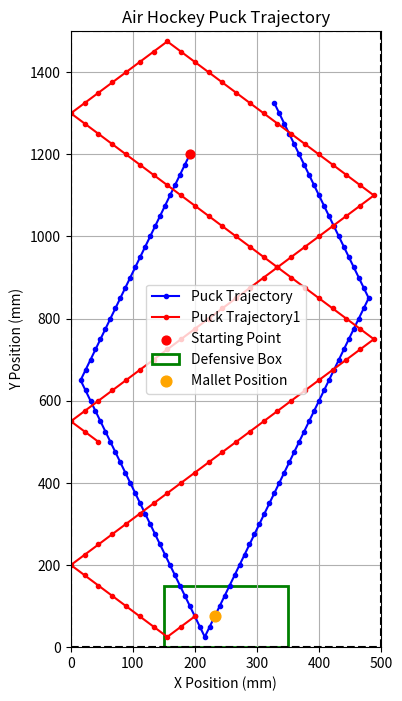

This chart was generated by the following Python code:
import math
import matplotlib.pyplot as plt
import matplotlib.patches as patches
import random

TABLE_WIDTH = 500
TABLE_HEIGHT = 1500
CYCLE_TIME = 0.01 #seconds
PREDICTION_MAX_STEPS = 100
MALLET_SPEED = 500
GOAL_WIDTH = TABLE_WIDTH * 0.4
DEFENSE_DEPTH = TABLE_HEIGHT * 0.1
MALLET_RADIUS = 30
PUCK_RADIUS = 20

class AirHockeyAI:
    def __init__(self, table_width = TABLE_WIDTH, table_height = TABLE_HEIGHT, mallet_speed = MALLET_SPEED, goal_width = GOAL_WIDTH, defense_depth = DEFENSE_DEPTH, mallet_radius = MALLET_RADIUS, puck_radius = PUCK_RADIUS ):
        self.table_width = table_width
        self.table_height = table_height
        self.last_puck_position = None
        self.current_puck_position = None
        self.last_mallet_position = 0, 0
        self.current_mallet_position = 250, 100
        self.goal_width = goal_width
        self.goal_center = table_width / 2
        self.defense_depth = defense_depth
        self.defensive_box = (
            (self.goal_center - self.goal_width / 2, 0),  # Bottom-left corner
            (self.goal_center + self.goal_width / 2, self.defense_depth),  # Top-right corner
        )
        self.mallet_position = (table_width / 2, self.defense_depth / 2)
        self.mallet_speed = mallet_speed
        self.puck_vx = None
        self.puck_vy = None
        self.mallet_vx = 0
        self.mallet_vy = 0
        self.mallet_radius = mallet_radius
        self.puck_radius = puck_radius
        self.puck_mass = 0.2  # grams
        self.mallet_mass = 0.5 # grams

    def update_puck_position(self, new_position):
        """
        Update the puck's position and calculate the velocity vector.
        :param new_position: Tuple (x, y) representing the puck's new position.
        :return: Tuple (vx, vy) representing the puck's velocity vector.
        """

        self.last_puck_position = self.current_puck_position
        self.current_puck_position = new_position

        if self.last_puck_position is not None:
            dx = self.current_puck_position[0] - self.last_puck_position[0]
            dy = self.current_puck_position[1] - self.last_puck_position[1]
            #Assuming 100hz system (1/100 = 0.01 seconds per cycle)
            vx = dx / CYCLE_TIME
            vy = dy / CYCLE_TIME
            self.puck_vx = vx
            self.puck_vy = vy
            return vx, vy
        return None, None #if we have no last puck position
    
    def update_mallet_position(self, new_position):
        """
        Update the mallet's position and calculate the velocity vector.
        :param new_position: Tuple (x, y) representing the mallet's new position.
        :return: Tuple (vx, vy) representing the mallet's velocity vector.
        """

        self.last_mallet_position = self.current_mallet_position
        self.current_mallet_position = new_position
        print(self.current_mallet_position)

        if self.last_mallet_position is not None:
            dx = self.current_mallet_position[0] - self.last_mallet_position[0]
            dy = self.current_mallet_position[1] - self.last_mallet_position[1]
            #Assuming 100hz system (1/100 = 0.01 seconds per cycle)
            vx = dx / CYCLE_TIME
            vy = dy / CYCLE_TIME
            self.mallet_vx = vx
            self.mallet_vy = vy
            return vx, vy
        return None, None #if we have no last mallet position

    def predict_trajectory(self,vx,vy,puck_x,puck_y, max_steps = PREDICTION_MAX_STEPS):
        """
        Predict the puck's trajectory until it intersects with the table boundaries or a specific line.
        :param vx: Puck's x velocity.
        :param vy: Puck's y velocity.
        :param puck_x: Current x position of the puck.
        :param puck_y: Current y position of the puck.
        :return: List of points (x, y) representing the puck's path.
        """

        trajectory = []
        current_x, current_y = puck_x, puck_y

        for _ in range(max_steps):
            # Add current position to trajectory
            trajectory.append((current_x, current_y))

            # Update the puck's position based on its velocity
            current_x += vx * CYCLE_TIME
            current_y += vy * CYCLE_TIME

            # Check for collisions with walls and adjust velocity accordingly
            if current_x <= self.puck_radius or current_x >= self.table_width - self.puck_radius:
                vx = -vx  # Reverse x velocity
            if current_y <= self.puck_radius * 2 or current_y >= self.table_height - (self.puck_radius * 2):
                vy = -vy  # Reverse y velocity
        return trajectory

    def handle_collision(self, puck_x, puck_y, mallet_x, mallet_y):
        dx = mallet_x - puck_x
        dy = mallet_y - puck_y
        dist = math.sqrt(dx**2 + dy**2)
        print("test")

        # **Step 1: Check if collision occurs (distance is less than sum of radii)**
        if dist < (self.puck_radius + self.mallet_radius):
            # **Step 2: Compute collision angle**
            angle = math.atan2(dy, dx)
            sin_a, cos_a = math.sin(angle), math.cos(angle)

            # **Step 3: Rotate velocities into collision frame**
            puck_vx_rot = self.puck_vx * cos_a + self.puck_vy * sin_a
            puck_vy_rot = self.puck_vy * cos_a - self.puck_vx * sin_a
            mallet_vx_rot = self.mallet_vx * cos_a + self.mallet_vy * sin_a
            # mallet_vy_rot = self.mallet_vy * cos_a - self.mallet_vx * sin_a

            # **Step 4: Compute new velocities after collision using 1D elastic collision equations**
            puck_vx_rot_final = ((self.puck_mass - self.mallet_mass) * puck_vx_rot + 2 * self.mallet_mass * mallet_vx_rot) / (self.puck_mass + self.mallet_mass)
            # mallet_vx_rot_final = ((self.mallet_mass - self.puck_mass) * mallet_vx_rot + 2 * self.puck_mass * puck_vx_rot) / (self.puck_mass + self.mallet_mass)

            # **Step 5: Rotate velocities back to 2D space**
            self.puck_vx = puck_vx_rot_final * cos_a - puck_vy_rot * sin_a
            self.puck_vy = puck_vy_rot * cos_a + puck_vx_rot_final * sin_a
            # self.mallet_vx = mallet_vx_rot_final * cos_a - mallet_vy_rot * sin_a
            # self.mallet_vy = mallet_vy_rot * cos_a + mallet_vx_rot_final * sin_a
            print(f"🎯 Collision occurred! New Puck Velocity: ({self.puck_vx:.2f}, {self.puck_vy:.2f})")
            new_trajectory = self.predict_trajectory(self.puck_vx, self.puck_vy, puck_x, puck_y)
            # Update puck position after the collision
            print(new_trajectory)
            return new_trajectory

    def calculate_intercept_points(self, puck_trajectory):
        """
        Calculate intercept points where the mallet can reach the puck in time,
        considering the radii of both the puck and mallet.
        """
        intercept_points = []

        for step, (px, py) in enumerate(puck_trajectory):
            print("oy")
            # Distance from the mallet to the intercept point
            dx = px - self.current_mallet_position[0]
            dy = py - self.current_mallet_position[1]
            dist = math.sqrt(dx**2 + dy**2)
            time_to_reach = abs(py - self.mallet_position[1]) / self.mallet_speed
            # Check if the mallet can reach in time AND if a valid collision would occur
            if dist <= (self.puck_radius + self.mallet_radius) and time_to_reach <= step * 0.01:
                print("win")
                intercept_points.append(px)
                intercept_points.append(py)
                return puck_trajectory, intercept_points  # Return first valid intercept
        print("oof")
        return intercept_points, puck_trajectory  # If no collision happens, return original trajectory

    def calculate_collision_trajectory(self, trajectory, intercept):
        # **Move the mallet towards the intercept point but stop at valid collision distance**
                new_mallet_x, new_mallet_y = intercept
                self.update_mallet_position((new_mallet_x, new_mallet_y))
                for step, (px, py) in enumerate(trajectory):
                    dx = px - self.mallet_position[0]
                    dy = py - self.mallet_position[1]
                    dist = math.sqrt(dx**2 + dy**2)
                    if dist <= (self.puck_radius + self.mallet_radius):
                        # **Simulate a collision when the mallet reaches the adjusted position**
                        new_trajectory = self.handle_collision(px, py, new_mallet_x, new_mallet_y)
                        return new_trajectory

    def visualize_ai_and_trajectory(self,trajectory, col_trajectory, defensive_box, mallet_position, table_width = TABLE_WIDTH, table_height = TABLE_HEIGHT,):
        """
        Visualize the puck's predicted trajectory along with the AI's defensive box and mallet position.
        :param trajectory: List of points (x, y) representing the puck's trajectory.
        :param table_width: Width of the air hockey table.
        :param table_height: Height of the air hockey table.
        :param defensive_box: Tuple ((x_min, y_min), (x_max, y_max)) defining the defensive box.
        :param mallet_position: Tuple (x, y) representing the mallet's position.
        """

        # Unpack the trajectory into x and y coordinates
        x_coords = [point[0] for point in trajectory]
        y_coords = [point[1] for point in trajectory]
        x1_coords = [point[0] for point in col_trajectory]
        y1_coords = [point[1] for point in col_trajectory]

        # Plot the table boundary
        plt.figure(figsize=(4, 8))
        plt.plot(x_coords, y_coords, label="Puck Trajectory", color="blue", marker="o", markersize=3)
        plt.plot(x1_coords, y1_coords, label="Puck Trajectory1", color="red", marker="o", markersize=3)

        if trajectory:
            plt.scatter(trajectory[0][0], trajectory[0][1], color="red", label="Starting Point", zorder=5, s=(self.puck_radius * 2))

        box_x_min, box_y_min = defensive_box[0]
        box_x_max, box_y_max = defensive_box[1]
        plt.gca().add_patch(
            plt.Rectangle((box_x_min, box_y_min), box_x_max - box_x_min, box_y_max - box_y_min,
                          edgecolor="green", facecolor="none", linewidth=2, label="Defensive Box")
        )

        plt.scatter(self.current_mallet_position[0], self.current_mallet_position[1], color="orange", label="Mallet Position", zorder=5, s=(self.mallet_radius * 2))

        # Draw the table boundaries
        plt.axhline(0, color="black", linestyle="--")  # Bottom boundary
        plt.axhline(table_height, color="black", linestyle="--")  # Top boundary
        plt.axvline(0, color="black", linestyle="--")  # Left boundary
        plt.axvline(table_width, color="black", linestyle="--")  # Right boundary

        # Label and style
        plt.title("Air Hockey Puck Trajectory")
        plt.xlabel("X Position (mm)")
        plt.ylabel("Y Position (mm)")
        plt.xlim(0, table_width)
        plt.ylim(0, table_height)
        plt.legend()
        plt.grid()
        plt.show()

ai = AirHockeyAI()
## Simulated puck positions for trajectory prediction
positions = [
    (200, 1225),  # Initial position
    (random.uniform(150, 250), 1200),  # Second position
]

# Step 1: Update puck position and calculate velocity
for pos in positions:
    vx, vy = ai.update_puck_position(pos)

trajectory = ai.predict_trajectory(vx, vy, positions[-1][0], positions[-1][1])

trajectory, intercept = ai.calculate_intercept_points(trajectory)
new_trajectory = ai.calculate_collision_trajectory(trajectory, intercept)

ai.visualize_ai_and_trajectory(trajectory, new_trajectory, ai.defensive_box, ai.current_mallet_position)